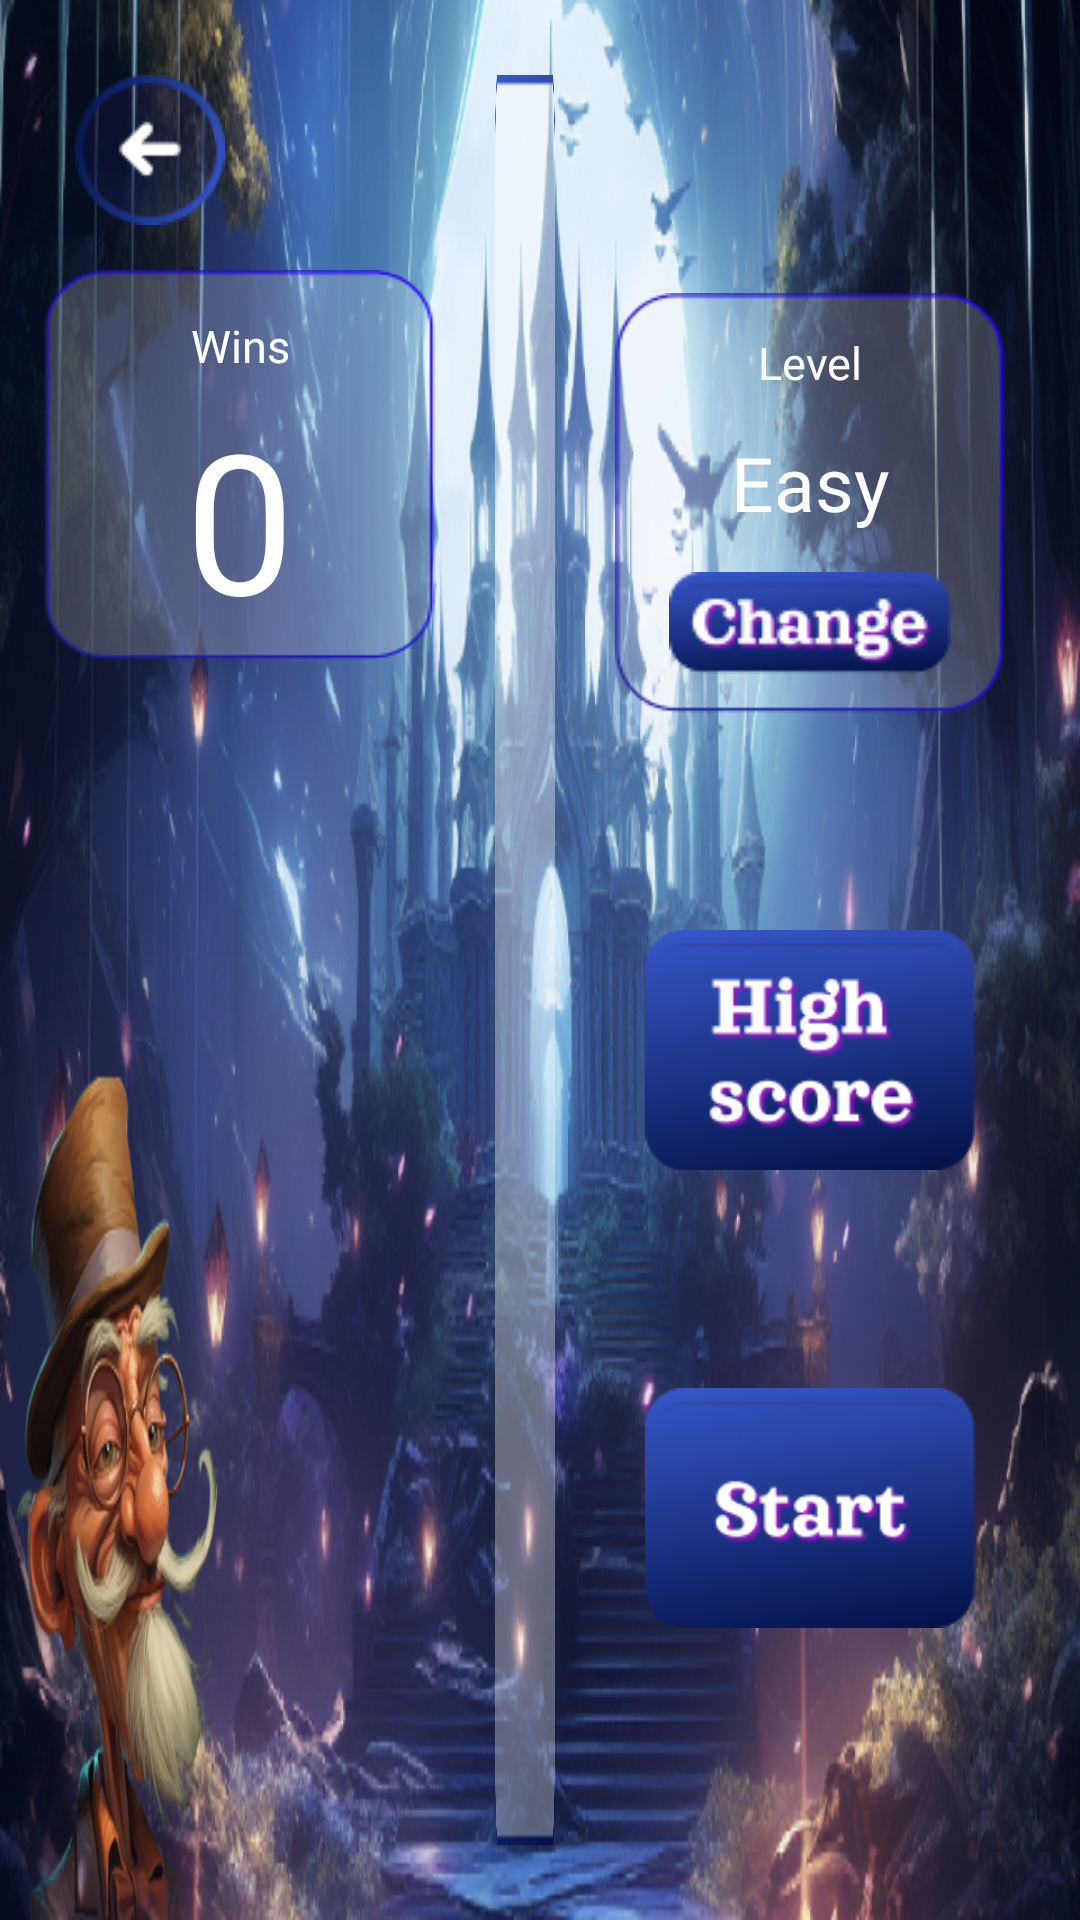

Layout XML and referenced resources for this Android screen:
<!-- AndroidManifest.xml: application theme Theme.DiggingDynastySlots -->
<!-- res/layout/fragment_matchmaking_medium_game.xml -->
<?xml version="1.0" encoding="utf-8"?>
<androidx.constraintlayout.widget.ConstraintLayout xmlns:android="http://schemas.android.com/apk/res/android"
    xmlns:app="http://schemas.android.com/apk/res-auto"
    xmlns:tools="http://schemas.android.com/tools"
    android:layout_width="match_parent"
    android:layout_height="match_parent"
    android:background="@drawable/background_scene_old_jack"
    tools:context=".ui.scene.games.MatchmakingMediumGameFragment">

    <androidx.constraintlayout.widget.ConstraintLayout
        android:id="@+id/status_wins"
        android:layout_width="130dp"
        android:layout_height="130dp"
        android:layout_marginStart="15dp"
        android:layout_marginTop="15dp"
        android:background="@drawable/background_text_game_second"
        android:orientation="vertical"
        app:layout_constraintStart_toStartOf="parent"
        app:layout_constraintTop_toBottomOf="@+id/btn_back">

        <TextView
            android:id="@+id/text_wins"
            android:layout_width="wrap_content"
            android:layout_height="wrap_content"
            android:layout_marginTop="15dp"
            android:fontFamily="@font/arvo_bold"
            android:text="@string/text_wins"
            android:textAlignment="center"
            android:textColor="@color/white"
            android:textSize="@dimen/sp15"
            app:layout_constraintEnd_toEndOf="parent"
            app:layout_constraintStart_toStartOf="parent"
            app:layout_constraintTop_toTopOf="parent" />

        <TextView
            android:id="@+id/text_steps"
            android:layout_width="wrap_content"
            android:layout_height="wrap_content"
            android:fontFamily="@font/arvo_bold"
            android:text="@string/text_result_wins"
            android:textAlignment="center"
            android:textColor="@color/white"
            android:textSize="@dimen/sp65"
            app:layout_constraintBottom_toBottomOf="parent"
            app:layout_constraintEnd_toEndOf="parent"
            app:layout_constraintStart_toStartOf="parent"
            app:layout_constraintTop_toBottomOf="@+id/text_wins" />

    </androidx.constraintlayout.widget.ConstraintLayout>

    <androidx.recyclerview.widget.RecyclerView
        android:id="@+id/scene_game"
        android:layout_width="wrap_content"
        android:layout_height="0dp"
        android:layout_gravity="center"
        android:layout_marginTop="25dp"
        android:layout_marginBottom="25dp"
        android:background="@drawable/background_scene_game_second"
        android:orientation="vertical"
        android:padding="@dimen/dp10"
        app:layout_constraintBottom_toBottomOf="parent"
        app:layout_constraintEnd_toStartOf="@+id/control_bar_game"
        app:layout_constraintStart_toEndOf="@+id/status_wins"
        app:layout_constraintTop_toTopOf="parent" />

    <androidx.constraintlayout.widget.ConstraintLayout
        android:id="@+id/control_bar_game"
        android:layout_width="wrap_content"
        android:layout_height="0dp"
        android:layout_marginEnd="25dp"
        android:orientation="vertical"
        app:layout_constraintBottom_toBottomOf="@+id/scene_game"
        app:layout_constraintEnd_toEndOf="parent"
        app:layout_constraintTop_toTopOf="@+id/scene_game">

        <androidx.constraintlayout.widget.ConstraintLayout
            android:id="@+id/change_bar_level"
            android:layout_width="130dp"
            android:layout_height="140dp"
            android:background="@drawable/background_text_game_second"
            android:orientation="vertical"
            app:layout_constraintBottom_toTopOf="@+id/btn_high_score"
            app:layout_constraintEnd_toEndOf="parent"
            app:layout_constraintStart_toStartOf="parent"
            app:layout_constraintTop_toTopOf="parent">

            <TextView
                android:id="@+id/text_title_level"
                android:layout_width="wrap_content"
                android:layout_height="wrap_content"
                android:fontFamily="@font/arvo_bold"
                android:text="@string/title_level"
                android:textAlignment="center"
                android:textColor="@color/white"
                android:textSize="@dimen/sp15"
                app:layout_constraintBottom_toTopOf="@+id/text_selected_level"
                app:layout_constraintEnd_toEndOf="parent"
                app:layout_constraintStart_toStartOf="parent"
                app:layout_constraintTop_toTopOf="parent" />

            <TextView
                android:id="@+id/text_selected_level"
                android:layout_width="wrap_content"
                android:layout_height="wrap_content"
                android:fontFamily="@font/arvo_bold"
                android:text="@string/text_selected_level"
                android:textAlignment="center"
                android:textColor="@color/white"
                android:textSize="@dimen/sp25"
                app:layout_constraintBottom_toTopOf="@+id/btn_change"
                app:layout_constraintEnd_toEndOf="parent"
                app:layout_constraintStart_toStartOf="parent"
                app:layout_constraintTop_toBottomOf="@+id/text_title_level" />

            <ImageView
                android:id="@+id/btn_change"
                android:layout_width="wrap_content"
                android:layout_height="wrap_content"
                android:background="@drawable/button_change_second"
                android:clickable="true"
                android:contentDescription="@string/button_change"
                android:focusable="true"
                app:layout_constraintBottom_toBottomOf="parent"
                app:layout_constraintEnd_toEndOf="parent"
                app:layout_constraintStart_toStartOf="parent"
                app:layout_constraintTop_toBottomOf="@+id/text_selected_level" />

        </androidx.constraintlayout.widget.ConstraintLayout>

        <ImageView
            android:id="@+id/btn_high_score"
            android:layout_width="110dp"
            android:layout_height="80dp"
            android:background="@drawable/button_high_score_second"
            android:clickable="true"
            android:contentDescription="@string/button_high_score"
            android:focusable="true"
            app:layout_constraintBottom_toTopOf="@+id/btn_start"
            app:layout_constraintEnd_toEndOf="parent"
            app:layout_constraintStart_toStartOf="parent"
            app:layout_constraintTop_toBottomOf="@+id/change_bar_level" />

        <ImageView
            android:id="@+id/btn_start"
            android:layout_width="110dp"
            android:layout_height="80dp"
            android:background="@drawable/button_start_second"
            android:clickable="true"
            android:contentDescription="@string/button_start"
            android:focusable="true"
            app:layout_constraintBottom_toBottomOf="parent"
            app:layout_constraintEnd_toEndOf="parent"
            app:layout_constraintStart_toStartOf="parent"
            app:layout_constraintTop_toBottomOf="@+id/btn_high_score" />

    </androidx.constraintlayout.widget.ConstraintLayout>

    <ImageView
        android:id="@+id/btn_back"
        android:layout_width="50dp"
        android:layout_height="50dp"
        android:layout_marginStart="25dp"
        android:layout_marginTop="25dp"
        android:background="@drawable/button_back_second"
        android:clickable="true"
        android:contentDescription="@string/button_back"
        android:focusable="true"
        app:layout_constraintStart_toStartOf="parent"
        app:layout_constraintTop_toTopOf="parent" />

</androidx.constraintlayout.widget.ConstraintLayout>
<!-- resources referenced by this layout -->
<resources>
  <color name="white">#FFFFFFFF</color>
  <dimen name="dp10">10dp</dimen>
  <dimen name="sp15">15sp</dimen>
  <dimen name="sp25">25sp</dimen>
  <dimen name="sp65">65sp</dimen>
  <!-- drawable background_scene_game_second: png bitmap (drawable, 42346 bytes) -->
  <!-- drawable background_scene_old_jack: png bitmap (drawable, 792303 bytes) -->
  <!-- drawable background_text_game_second: png bitmap (drawable, 3048 bytes) -->
  <!-- drawable button_back_second: png bitmap (drawable, 4423 bytes) -->
  <!-- drawable button_change_second: png bitmap (drawable, 5461 bytes) -->
  <!-- drawable button_high_score_second: png bitmap (drawable, 20806 bytes) -->
  <!-- drawable button_start_second: png bitmap (drawable, 18542 bytes) -->
  <string name="button_back">button_back</string>
  <string name="button_change">button change level</string>
  <string name="button_high_score">button high score</string>
  <string name="button_start">button start</string>
  <string name="text_result_wins">0</string>
  <string name="text_selected_level">Easy</string>
  <string name="text_wins">Wins</string>
  <string name="title_level">Level</string>
  <style name="Theme.DiggingDynastySlots" parent="Base.Theme.DiggingDynastySlots" />
  <style name="Base.Theme.DiggingDynastySlots" parent="Theme.Material3.DayNight.NoActionBar">
          <item name="android:windowNoTitle">true</item>
          <item name="android:windowFullscreen">true</item>
      </style>
</resources>
